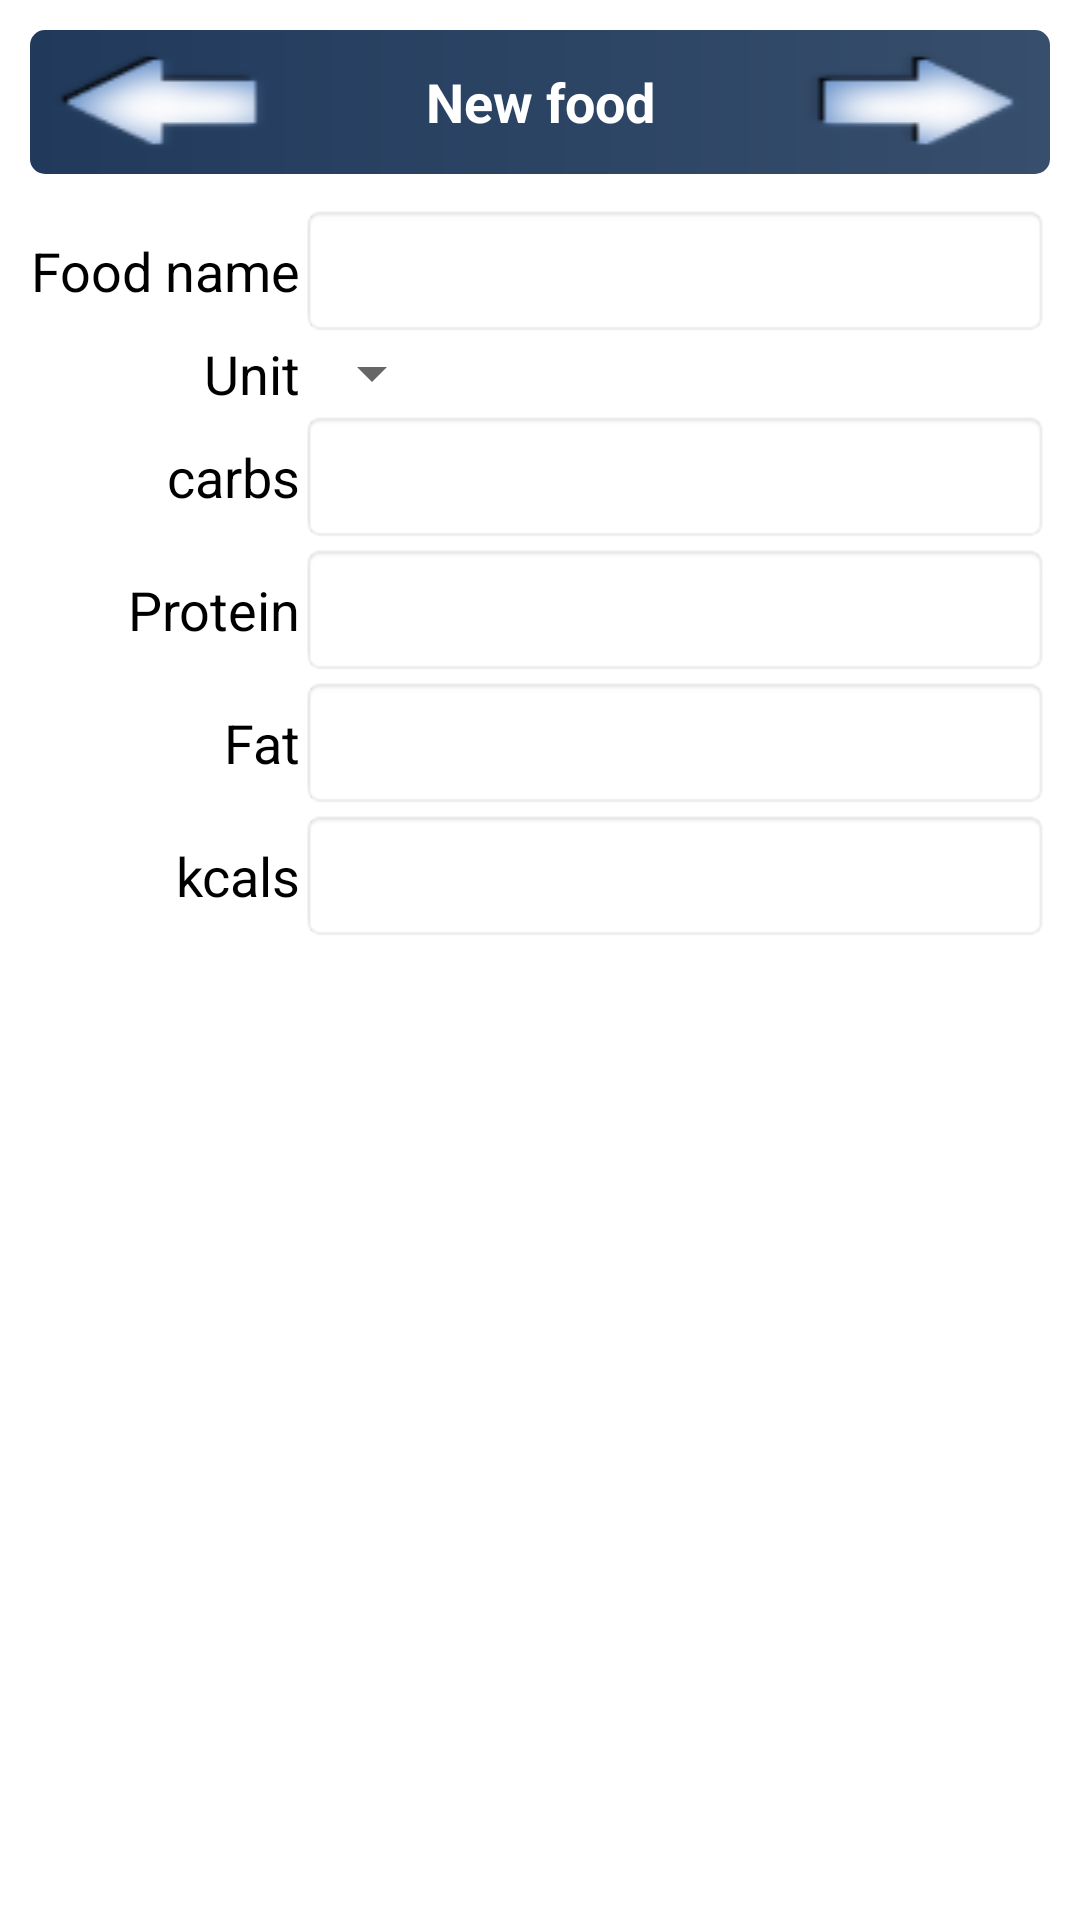

Layout XML and referenced resources for this Android screen:
<!-- AndroidManifest.xml: fallback theme Theme.MaterialComponents.DayNight.NoActionBar -->
<!-- res/layout/show_create_food.xml -->
<?xml version="1.0" encoding="utf-8"?>
<ScrollView xmlns:android="http://schemas.android.com/apk/res/android"
    android:layout_width="fill_parent"
    android:layout_height="fill_parent" >

    <LinearLayout style="@style/linearLayoutVerticalWithPadding" >

        <LinearLayout style="@style/llTitel" >

            <Button
                android:id="@+id/buttonBack"
                style="@style/buttonBack" />

            <TextView
                style="@style/defaultFontTitle"
                android:text="@string/titelCreateFood" />

            <Button
                android:id="@+id/buttonAdd"
                style="@style/buttonForward" />
        </LinearLayout>

        <TableLayout
            android:id="@+id/tableLayout1"
            android:layout_width="fill_parent"
            android:layout_height="wrap_content" >

            <TableRow
                android:id="@+id/tableRow6"
                style="@style/styleTableRowGravityCenter" >

                <TextView
                    android:id="@+id/textView1"
                    style="@style/textViewInTableAlignRight"
                    android:text="@string/food_name" />

                <EditText
                    android:id="@+id/editTextFoodName"
                    style="@style/editTextInTableText"
                    android:inputType="text" >
                </EditText>
            </TableRow>

            <TableRow
                android:id="@+id/tableRow8"
                style="@style/styleTableRowGravityCenter" >

                <TextView
                    android:id="@+id/textView7"
                    style="@style/textViewInTableAlignRight"
                    android:text="@string/unit" />

                <Spinner
                    android:id="@+id/spinnerShowCreateFoodUnit"
                    android:layout_width="fill_parent"
                    android:layout_height="fill_parent" />
            </TableRow>

            <TableRow
                android:id="@+id/tableRowSpecialFoodUnit"
                style="@style/styleTableRowGravityCenter"
                android:visibility="gone" >

                <TextView
                    android:id="@+id/textView2"
                    style="@style/textViewInTableAlignRight" />

                <EditText
                    android:id="@+id/editTextFoodUnitStandardAmound"
                    style="@style/editTextInTableFloat"
                    android:text="1" >
                </EditText>

                <EditText
                    android:id="@+id/editTextFoodUnitName"
                    style="@style/editTextInTableText"
                    android:text="@string/part" >
                </EditText>
            </TableRow>

            <TableRow
                android:id="@+id/tableRowCarb"
                style="@style/styleTableRowGravityCenter" >

                <TextView
                    android:id="@+id/textViewShowCreateFood1"
                    style="@style/textViewInTableAlignRight"
                    android:text="@string/short_carbs" />

                <EditText
                    android:id="@+id/editTextShowCreateFood1"
                    style="@style/editTextInTableFloat" />
            </TableRow>

            <TableRow
                android:id="@+id/tableRowProt"
                style="@style/styleTableRowGravityCenter" >

                <TextView
                    android:id="@+id/textViewShowCreateFood2"
                    style="@style/textViewInTableAlignRight"
                    android:text="@string/amound_of_protein" />

                <EditText
                    android:id="@+id/editTextShowCreateFood2"
                    style="@style/editTextInTableFloat" />
            </TableRow>

            <TableRow
                android:id="@+id/tableRowFat"
                style="@style/styleTableRowGravityCenter" >

                <TextView
                    android:id="@+id/textViewShowCreateFood3"
                    style="@style/textViewInTableAlignRight"
                    android:text="@string/amound_of_fat" />

                <EditText
                    android:id="@+id/editTextShowCreateFood3"
                    style="@style/editTextInTableFloat" />
            </TableRow>

            <TableRow
                android:id="@+id/tableRowKcal"
                style="@style/styleTableRowGravityCenter" >

                <TextView
                    android:id="@+id/textViewShowCreateFood4"
                    style="@style/textViewInTableAlignRight"
                    android:text="@string/short_kcal" />

                <EditText
                    android:id="@+id/editTextShowCreateFood4"
                    style="@style/editTextInTableFloat" />
            </TableRow>
        </TableLayout>
    </LinearLayout>

</ScrollView>
<!-- resources referenced by this layout -->
<resources>
  <string name="amound_of_fat">Fat</string>
  <string name="amound_of_protein">Protein</string>
  <string name="food_name">Food name</string>
  <string name="part">piece</string>
  <string name="short_carbs">carbs</string>
  <string name="short_kcal">kcals</string>
  <string name="titelCreateFood">New food</string>
  <string name="unit">Unit</string>
  <style name="buttonBack" parent="buttonTitel">
          <item name="android:background">@drawable/ic_menu_back</item>
      </style>
  <style name="buttonForward" parent="buttonTitel">
          <item name="android:background">@drawable/ic_menu_forward</item>
      </style>
  <style name="editTextInTableFloat" parent="styleEditText">
          <item name="android:layout_width">0dip</item>
          <item name="android:layout_height">wrap_content</item>
          <item name="android:layout_weight">1</item>
          <item name="android:digits">1234567890.</item>
          <item name="android:inputType">phone</item>
      </style>
  <style name="editTextInTableText" parent="styleEditText">
          <item name="android:layout_width">0dip</item>
          <item name="android:layout_height">wrap_content</item>
          <item name="android:layout_weight">1</item>
          <item name="android:inputType">text</item>
      </style>
  <style name="linearLayoutVerticalWithPadding" parent="defaultFontNormal">
          <item name="android:layout_width">fill_parent</item>
          <item name="android:layout_height">fill_parent</item>
          <item name="android:orientation">vertical</item>
          <item name="android:padding">10dip</item>
          <item name="android:paddingTop">0dip</item>
      </style>
  <style name="llTitel">
          <item name="android:layout_width">fill_parent</item>
          <item name="android:layout_height">wrap_content</item>
          <item name="android:orientation">horizontal</item>
          <item name="android:background">@drawable/title_background</item>
          <item name="android:layout_marginBottom">10dip</item>
          <item name="android:gravity">center</item>
      </style>
  <style name="styleTableRowGravityCenter" parent="defaultFontNormal">
          <item name="android:layout_width">wrap_content</item>
          <item name="android:layout_height">wrap_content</item>
          <item name="android:gravity">center_vertical</item>
      </style>
  <style name="textViewInTableAlignRight" parent="defaultFontNormal">
          <item name="android:layout_width">wrap_content</item>
          <item name="android:layout_height">fill_parent</item>
          <item name="android:gravity">right|center_vertical</item>
      </style>
  <style name="buttonTitel" parent="button">
          <item name="android:layout_gravity">center_horizontal</item>
      </style>
  <style name="defaultFontNormal">
          <item name="android:textColor">@color/ColorText</item>
          <item name="android:textSize">18dip</item>
          <item name="android:layout_width">wrap_content</item>
          <item name="android:layout_height">wrap_content</item>
      </style>
  <color name="colorTracking">#FFF</color>
  <style name="styleEditText" parent="defaultFontNormal">
          <item name="android:background">@android:drawable/editbox_background_normal</item>
          <item name="android:padding">10dip</item>
      </style>
  <!-- drawable title_background (drawable) -->
  <?xml version="1.0" encoding="utf-8"?>
  <shape xmlns:android="http://schemas.android.com/apk/res/android" >
  
      <gradient
          android:endColor="@color/ColorBackgroundTrackingDateLittleLittleLighter"
          android:startColor="@color/ColorBackgroundTrackingDate" />
  
      <corners android:radius="5dp" />
  
  </shape>
  <style name="button" parent="defaultFontNormal">
          <item name="android:layout_width">wrap_content</item>
          <item name="android:layout_height">wrap_content</item>
      </style>
  <color name="ColorText">#000</color>
  <color name="ColorBackgroundTrackingDateLittleLittleLighter">#374E6C</color>
  <color name="ColorBackgroundTrackingDate">#213A5C</color>
</resources>
